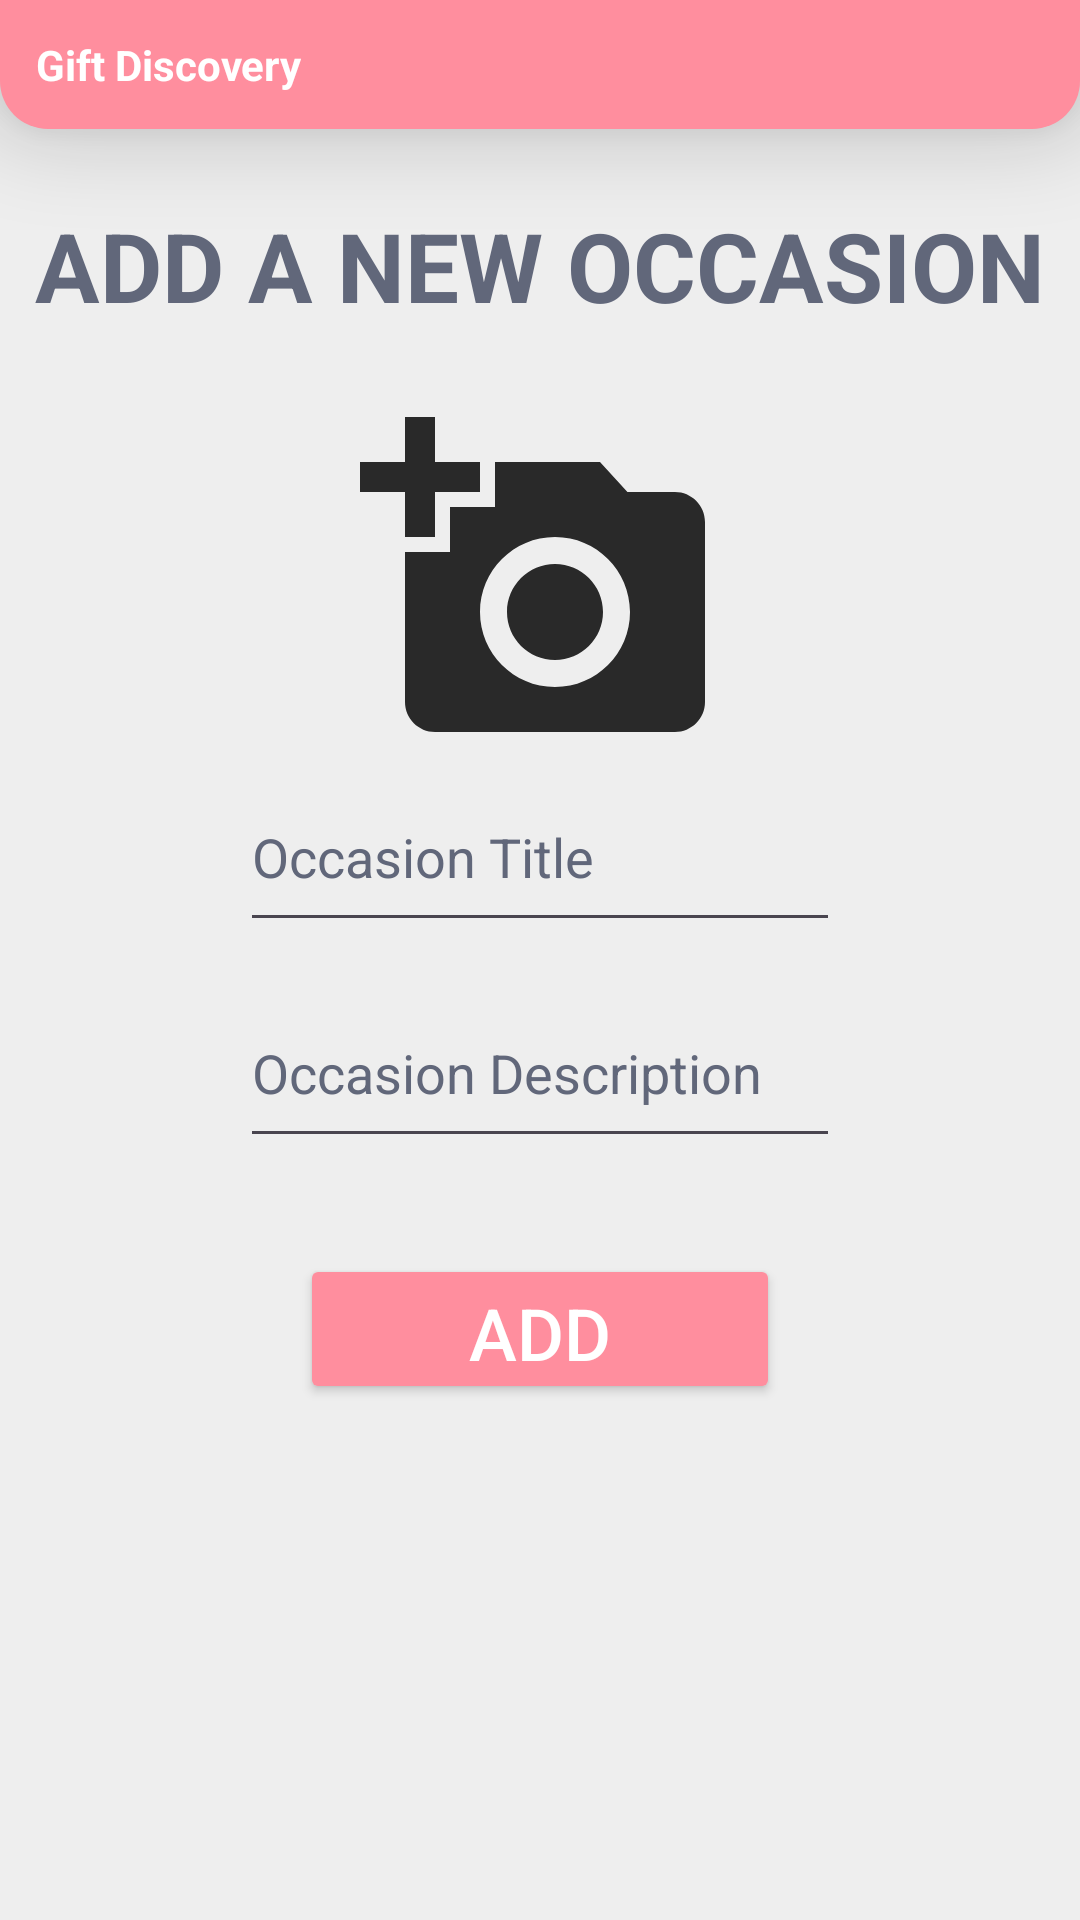

Produce the Android XML layout that renders to this screen, including the resource entries it uses.
<!-- AndroidManifest.xml: application theme Theme.Giftdiscovery -->
<!-- res/layout/activity_add_occation.xml -->
<?xml version="1.0" encoding="utf-8"?>
<LinearLayout
    xmlns:android="http://schemas.android.com/apk/res/android"
    xmlns:app="http://schemas.android.com/apk/res-auto"
    xmlns:tools="http://schemas.android.com/tools"
    android:layout_width="match_parent"
    android:layout_height="match_parent"
    tools:context=".MainActivity"
    android:orientation="vertical"
    android:background="@color/background">

    <RelativeLayout
        android:layout_width="match_parent"
        android:layout_height="wrap_content"
        android:padding="12dp"
        android:background="@drawable/rounded_bottom_corners"
        android:elevation="8dp"
        android:translationZ="8dp"
        >

        <TextView
            android:layout_width="wrap_content"
            android:layout_height="wrap_content"
            android:text="@string/logo_name"
            android:textColor="@color/white"
            android:textSize="@dimen/_20ssp"
            android:textStyle="bold"
            android:layout_alignParentLeft="true"
            android:layout_centerVertical="true"
            />


    </RelativeLayout>
    <TextView
        android:layout_width="wrap_content"
        android:layout_height="wrap_content"
        android:text="ADD A NEW Occasion"
        android:textSize="32dp"
        android:textAllCaps="true"
        android:textStyle="bold"
        android:textColor="@color/text_secondary"
        android:gravity="center"
        android:layout_gravity="center"
        android:layout_marginTop="24dp"
        android:layout_marginBottom="24dp"
        />

    <LinearLayout
        android:layout_width="match_parent"
        android:layout_height="match_parent"
        android:orientation="vertical"
        android:gravity="center_horizontal"
        android:layout_centerInParent="true"
        >
        <ImageView
            android:id="@+id/occasion_add_image"
            android:layout_width="220dp"
            android:layout_height="120dp"
            android:scaleType="fitCenter"
            android:layout_marginBottom="@dimen/_8ssp"
            android:src="@drawable/baseline_add_a_photo"
            android:onClick="chooseImage"
            />

        <EditText
            android:id="@+id/occasion_title_et"
            android:layout_width="200dp"
            android:layout_height="60dp"
            android:hint="Occasion Title"
            android:textColorHint="@color/text_secondary"
            android:textColor="@color/black"
            />

        <EditText
            android:id="@+id/occasion_description_et"
            android:layout_width="200dp"
            android:layout_height="60dp"
            android:layout_marginTop="12dp"
            android:hint="Occasion Description"
            android:textColor="@color/black"
            android:textColorHint="@color/text_secondary"
            />



        <Button
            android:id="@+id/btnAddOccasion"
            android:layout_width="160dp"
            android:layout_height="50dp"
            android:layout_marginTop="32dp"
            android:backgroundTint="@color/secondary"
            android:text="Add Occasion"
            android:textColor="@color/white"
            android:textSize="24sp"
            />

    </LinearLayout>

</LinearLayout>
<!-- resources referenced by this layout -->
<resources>
  <color name="background">#EEEEEE</color>
  <color name="black">#FF000000</color>
  <color name="secondary">#FF8E9E</color>
  <color name="text_secondary">#61677A</color>
  <color name="white">#FFFFFFFF</color>
  <!-- drawable baseline_add_a_photo (drawable) -->
  <?xml version="1.0" encoding="utf-8"?>
  <vector android:height="24dp" android:tint="#292929"
      android:viewportHeight="24" android:viewportWidth="24"
      android:width="24dp" xmlns:android="http://schemas.android.com/apk/res/android">
      <path android:fillColor="@android:color/white" android:pathData="M3,4V1h2v3h3v2H5v3H3V6H0V4H3zM6,10V7h3V4h7l1.83,2H21c1.1,0 2,0.9 2,2v12c0,1.1 -0.9,2 -2,2H5c-1.1,0 -2,-0.9 -2,-2V10H6zM13,19c2.76,0 5,-2.24 5,-5s-2.24,-5 -5,-5s-5,2.24 -5,5S10.24,19 13,19zM9.8,14c0,1.77 1.43,3.2 3.2,3.2s3.2,-1.43 3.2,-3.2s-1.43,-3.2 -3.2,-3.2S9.8,12.23 9.8,14z"/>
  
  </vector>
  <!-- drawable rounded_bottom_corners (drawable) -->
  <?xml version="1.0" encoding="utf-8"?>
  <shape xmlns:android="http://schemas.android.com/apk/res/android">
      <solid android:color="@color/secondary" /> 
      <corners android:topLeftRadius="0dp"
      android:topRightRadius="0dp"
      android:bottomLeftRadius="16dp"
      android:bottomRightRadius="16dp" />
  </shape>
  <string name="logo_name">Gift Discovery</string>
  <style name="Theme.Giftdiscovery" parent="Base.Theme.Giftdiscovery" />
  <style name="Base.Theme.Giftdiscovery" parent="Theme.Material3.DayNight.NoActionBar">
          
          <item name="colorPrimary">@color/primary</item>
          <item name="android:statusBarColor" tools:targetApi="kitkat">@color/primary</item>
      </style>
  <color name="primary">#FF597B</color>
</resources>
